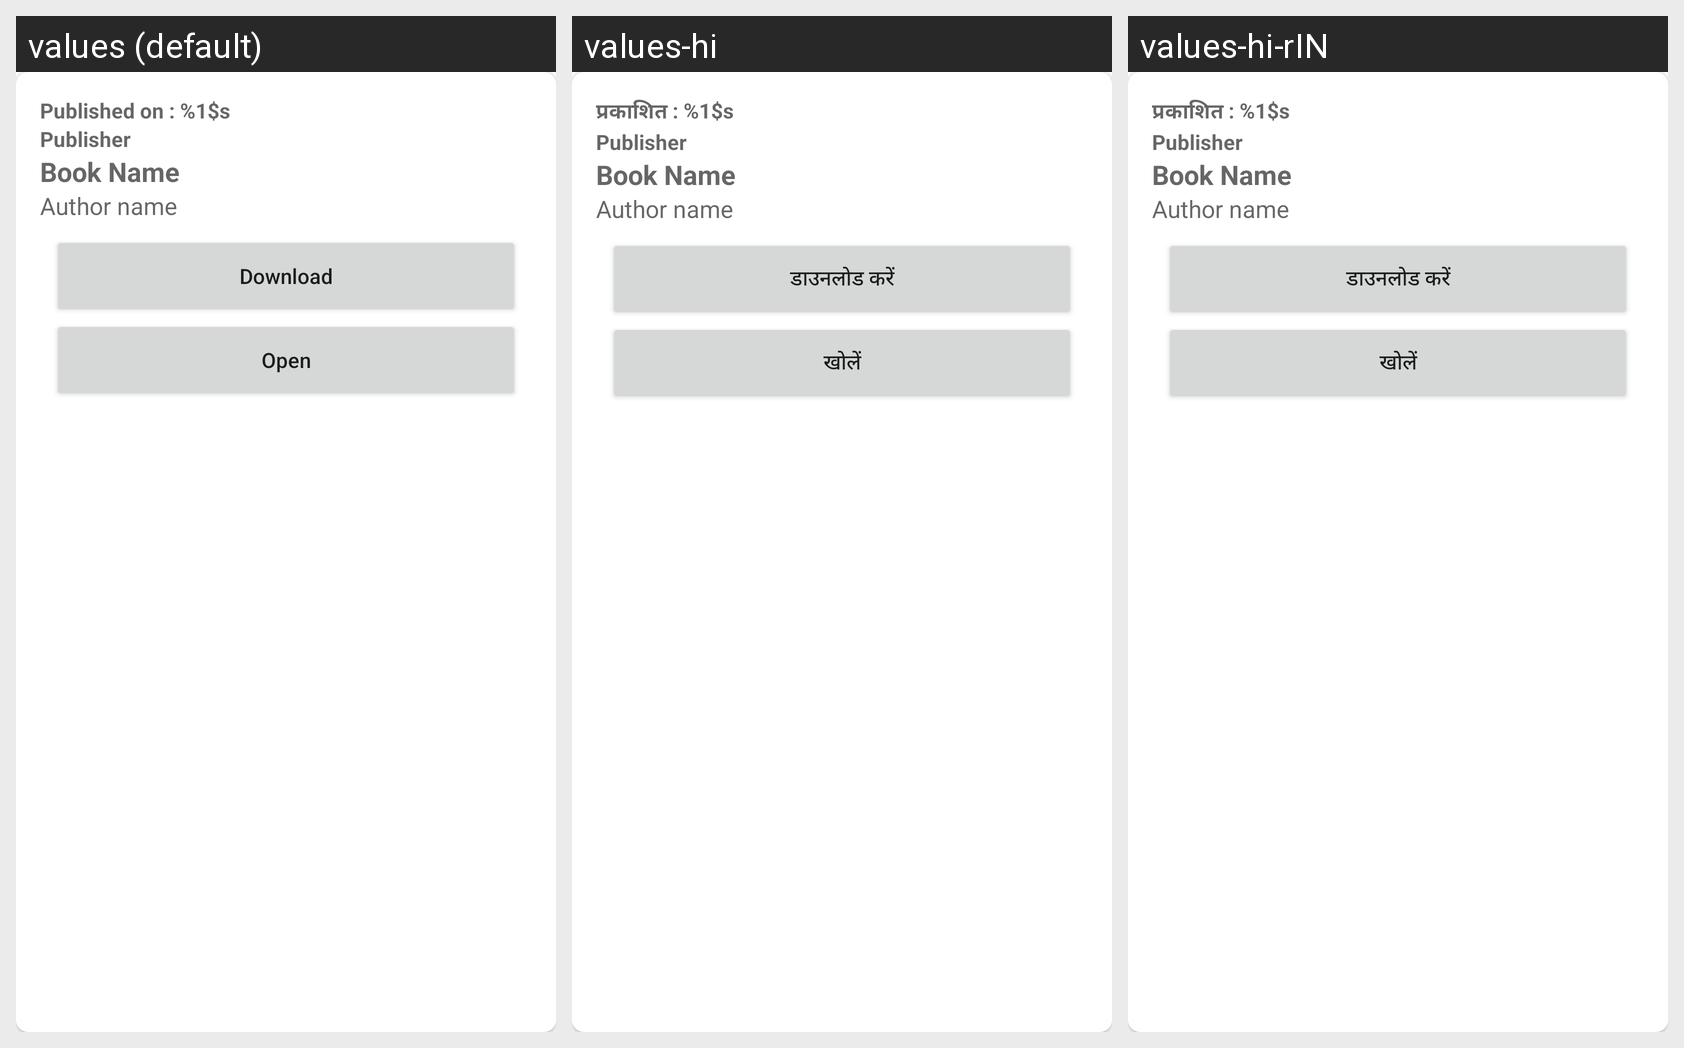

Here is an Android app screen in its default locale and in the app's own translations. Write out the translated-string differences for the strings that appear on this screen.
Android screen res/layout/layout_e_book.xml rendered under 3 locales, left to right: values (default), values-hi, values-hi-rIN. Device: Nexus 5 (rendered at 1080×1920; each locale shown at half size, 540×960, under a caption strip naming it); theme Theme.CollegePortal.
Strings drawn on this screen, with the default value and each locale's value (text and hints the layout hard-codes, and strings that could not be matched under every locale, appear in the picture but are not listed):

publish_on_placeholder
  values: Published on : %1$s
  values-hi: प्रकाशित : %1$s
  values-hi-rIN: प्रकाशित : %1$s

publisher
  values: Publisher
  values-hi: Publisher  [not translated; the default value is used]
  values-hi-rIN: Publisher  [not translated; the default value is used]

book_name
  values: Book Name
  values-hi: Book Name  [not translated; the default value is used]
  values-hi-rIN: Book Name  [not translated; the default value is used]

author_name
  values: Author name
  values-hi: Author name  [not translated; the default value is used]
  values-hi-rIN: Author name  [not translated; the default value is used]

download
  values: Download
  values-hi: डाउनलोड करें
  values-hi-rIN: डाउनलोड करें

open
  values: Open
  values-hi: खोलें
  values-hi-rIN: खोलें
